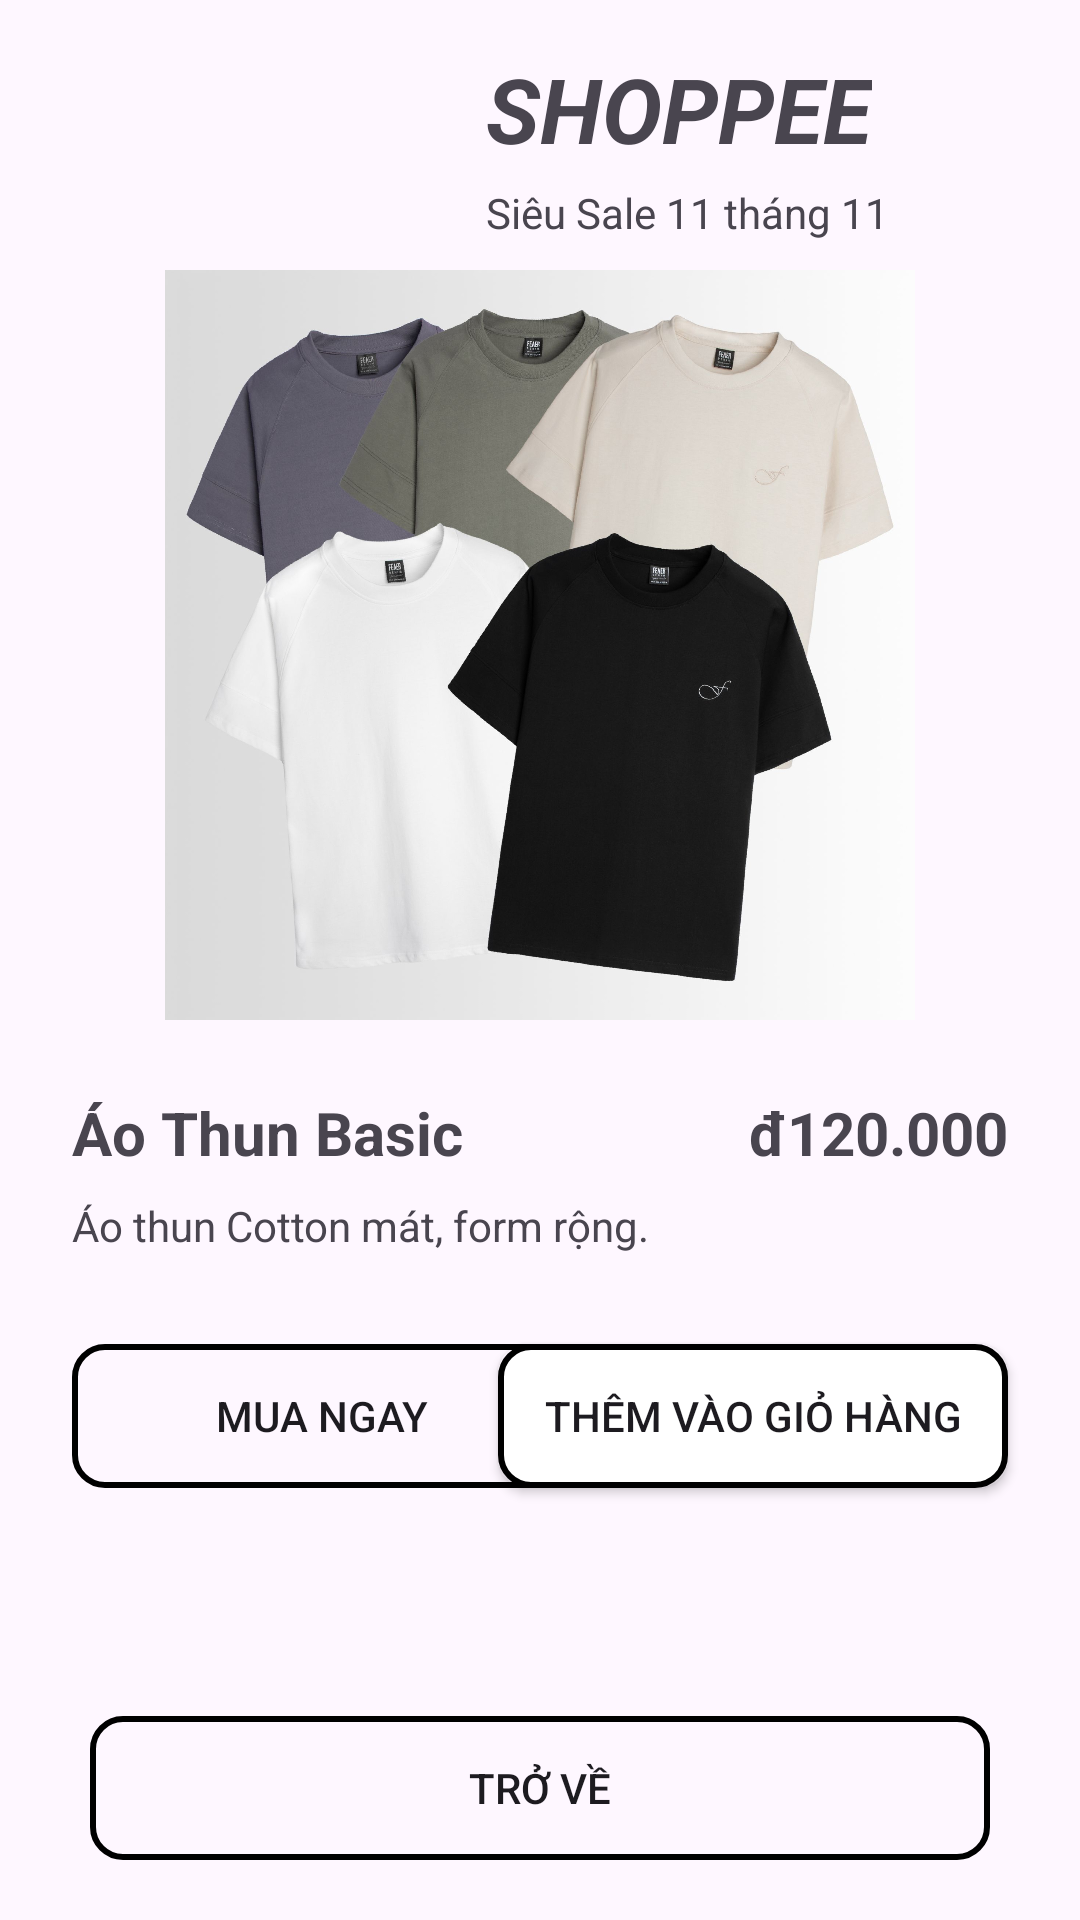

The Android layout XML behind this screen, and the referenced resources:
<!-- AndroidManifest.xml: application theme Theme.Test_recycleview -->
<!-- res/layout/activity_product_detail.xml -->
<?xml version="1.0" encoding="utf-8"?>
<androidx.constraintlayout.widget.ConstraintLayout xmlns:android="http://schemas.android.com/apk/res/android"
    xmlns:app="http://schemas.android.com/apk/res-auto"
    xmlns:tools="http://schemas.android.com/tools"
    android:id="@+id/main"
    android:layout_width="match_parent"
    android:layout_height="match_parent"
    tools:context=".ProductDetailActivity">

    <ImageView
        android:id="@+id/imageView"
        android:layout_width="68dp"
        android:layout_height="64dp"
        android:layout_marginStart="84dp"
        android:layout_marginTop="16dp"
        app:layout_constraintStart_toStartOf="parent"
        app:layout_constraintTop_toTopOf="parent"
        app:srcCompat="@drawable/icon" />

    <TextView
        android:id="@+id/textView3"
        android:layout_width="wrap_content"
        android:layout_height="wrap_content"
        android:layout_marginStart="10dp"
        android:layout_marginTop="16dp"
        android:text="SHOPPEE"
        android:textColor="@color/orange"
        android:textSize="30sp"
        android:textStyle="bold|italic"
        app:layout_constraintStart_toEndOf="@+id/imageView"
        app:layout_constraintTop_toTopOf="parent" />

    <TextView
        android:id="@+id/textView4"
        android:layout_width="wrap_content"
        android:layout_height="wrap_content"
        android:layout_marginStart="10dp"
        android:layout_marginTop="5dp"
        android:text="Siêu Sale 11 tháng 11"
        android:textColor="@color/orange"
        app:layout_constraintStart_toEndOf="@+id/imageView"
        app:layout_constraintTop_toBottomOf="@+id/textView3" />

    <ImageView
        android:id="@+id/imageUrl"
        android:layout_width="match_parent"
        android:layout_height="250dp"
        android:layout_marginTop="10dp"
        app:layout_constraintEnd_toEndOf="parent"
        app:layout_constraintStart_toStartOf="parent"
        app:layout_constraintTop_toBottomOf="@+id/imageView"
        app:srcCompat="@drawable/product1" />

    <TextView
        android:id="@+id/name"
        android:layout_width="wrap_content"
        android:layout_height="wrap_content"
        android:layout_marginStart="24dp"
        android:layout_marginTop="24dp"
        android:text="Áo Thun Basic"
        android:textColor="@color/orange"
        android:textSize="20sp"
        android:textStyle="bold"

        app:layout_constraintStart_toStartOf="parent"
        app:layout_constraintTop_toBottomOf="@+id/imageUrl" />

    <TextView
        android:id="@+id/description"
        android:layout_width="wrap_content"
        android:layout_height="wrap_content"
        android:layout_marginStart="24dp"
        android:layout_marginTop="8dp"
        android:text="Áo thun Cotton mát, form rộng."
        app:layout_constraintStart_toStartOf="parent"
        app:layout_constraintTop_toBottomOf="@+id/name" />

    <TextView
        android:id="@+id/price"
        android:layout_width="wrap_content"
        android:layout_height="wrap_content"
        android:layout_marginTop="24dp"
        android:layout_marginEnd="24dp"
        android:text="đ120.000"
        android:textStyle="bold"
        android:textColor="@color/orange"
        android:textSize="20sp"
        app:layout_constraintEnd_toEndOf="parent"
        app:layout_constraintTop_toBottomOf="@+id/imageUrl" />

    <Button
        android:id="@+id/buynow_btn"
        android:layout_width="167dp"
        android:layout_height="wrap_content"
        android:layout_marginStart="24dp"
        android:layout_marginTop="30dp"
        android:text="Mua Ngay"
        android:background="@drawable/button_orange_bg"
        app:backgroundTint="@null"
        app:layout_constraintStart_toStartOf="parent"
        app:layout_constraintTop_toBottomOf="@+id/description" />

    <Button
        android:id="@+id/addtocart_btn"
        android:layout_width="170dp"
        android:layout_height="wrap_content"
        android:layout_marginTop="30dp"
        android:layout_marginEnd="24dp"
        android:text="Thêm vào giỏ hàng"
        android:textColor="@color/orange"
        android:background="@drawable/button_white_bg"
        app:backgroundTint="@null"
        app:layout_constraintEnd_toEndOf="parent"
        app:layout_constraintTop_toBottomOf="@+id/description" />

    <Button
        android:id="@+id/back_btn"
        android:layout_width="300dp"
        android:layout_height="wrap_content"
        android:layout_marginBottom="20dp"
        android:background="@drawable/button_orange_bg"
        android:text="Trở về"
        app:backgroundTint="@null"
        app:layout_constraintBottom_toBottomOf="parent"
        app:layout_constraintEnd_toEndOf="parent"
        app:layout_constraintStart_toStartOf="parent" />
</androidx.constraintlayout.widget.ConstraintLayout>
<!-- resources referenced by this layout -->
<resources>
  <!-- drawable button_orange_bg (drawable) -->
  <?xml version="1.0" encoding="utf-8"?>
  <shape xmlns:android="http://schemas.android.com/apk/res/android"
      android:shape="rectangle">
  
      
      <solid android:color="@color/orange" />
  
      
      <corners android:radius="10dp" />
  
      
      <stroke
          android:width="2dp"
          android:color="@color/orange" />
  
      
      <padding
          android:left="10dp"
          android:top="6dp"
          android:right="10dp"
          android:bottom="6dp" />
  </shape>
  <!-- drawable button_white_bg (drawable) -->
  <?xml version="1.0" encoding="utf-8"?>
  <shape xmlns:android="http://schemas.android.com/apk/res/android"
      android:shape="rectangle">
  
      
      <solid android:color="@color/white" />
  
      
      <corners android:radius="10dp" />
  
      
      <stroke
          android:width="2dp"
          android:color="@color/orange" />
  
      
      <padding
          android:left="10dp"
          android:top="6dp"
          android:right="10dp"
          android:bottom="6dp" />
  </shape>
  <!-- drawable product1: png bitmap (drawable, 170939 bytes) -->
  <style name="Theme.Test_recycleview" parent="Base.Theme.Test_recycleview" />
  <style name="Base.Theme.Test_recycleview" parent="Theme.Material3.DayNight.NoActionBar">
          
          
      </style>
  <!-- not gathered from this repository: default colours our renderer supplied (Android Studio template values) -->
  <color name="white">#FFFFFFFF</color>
</resources>
